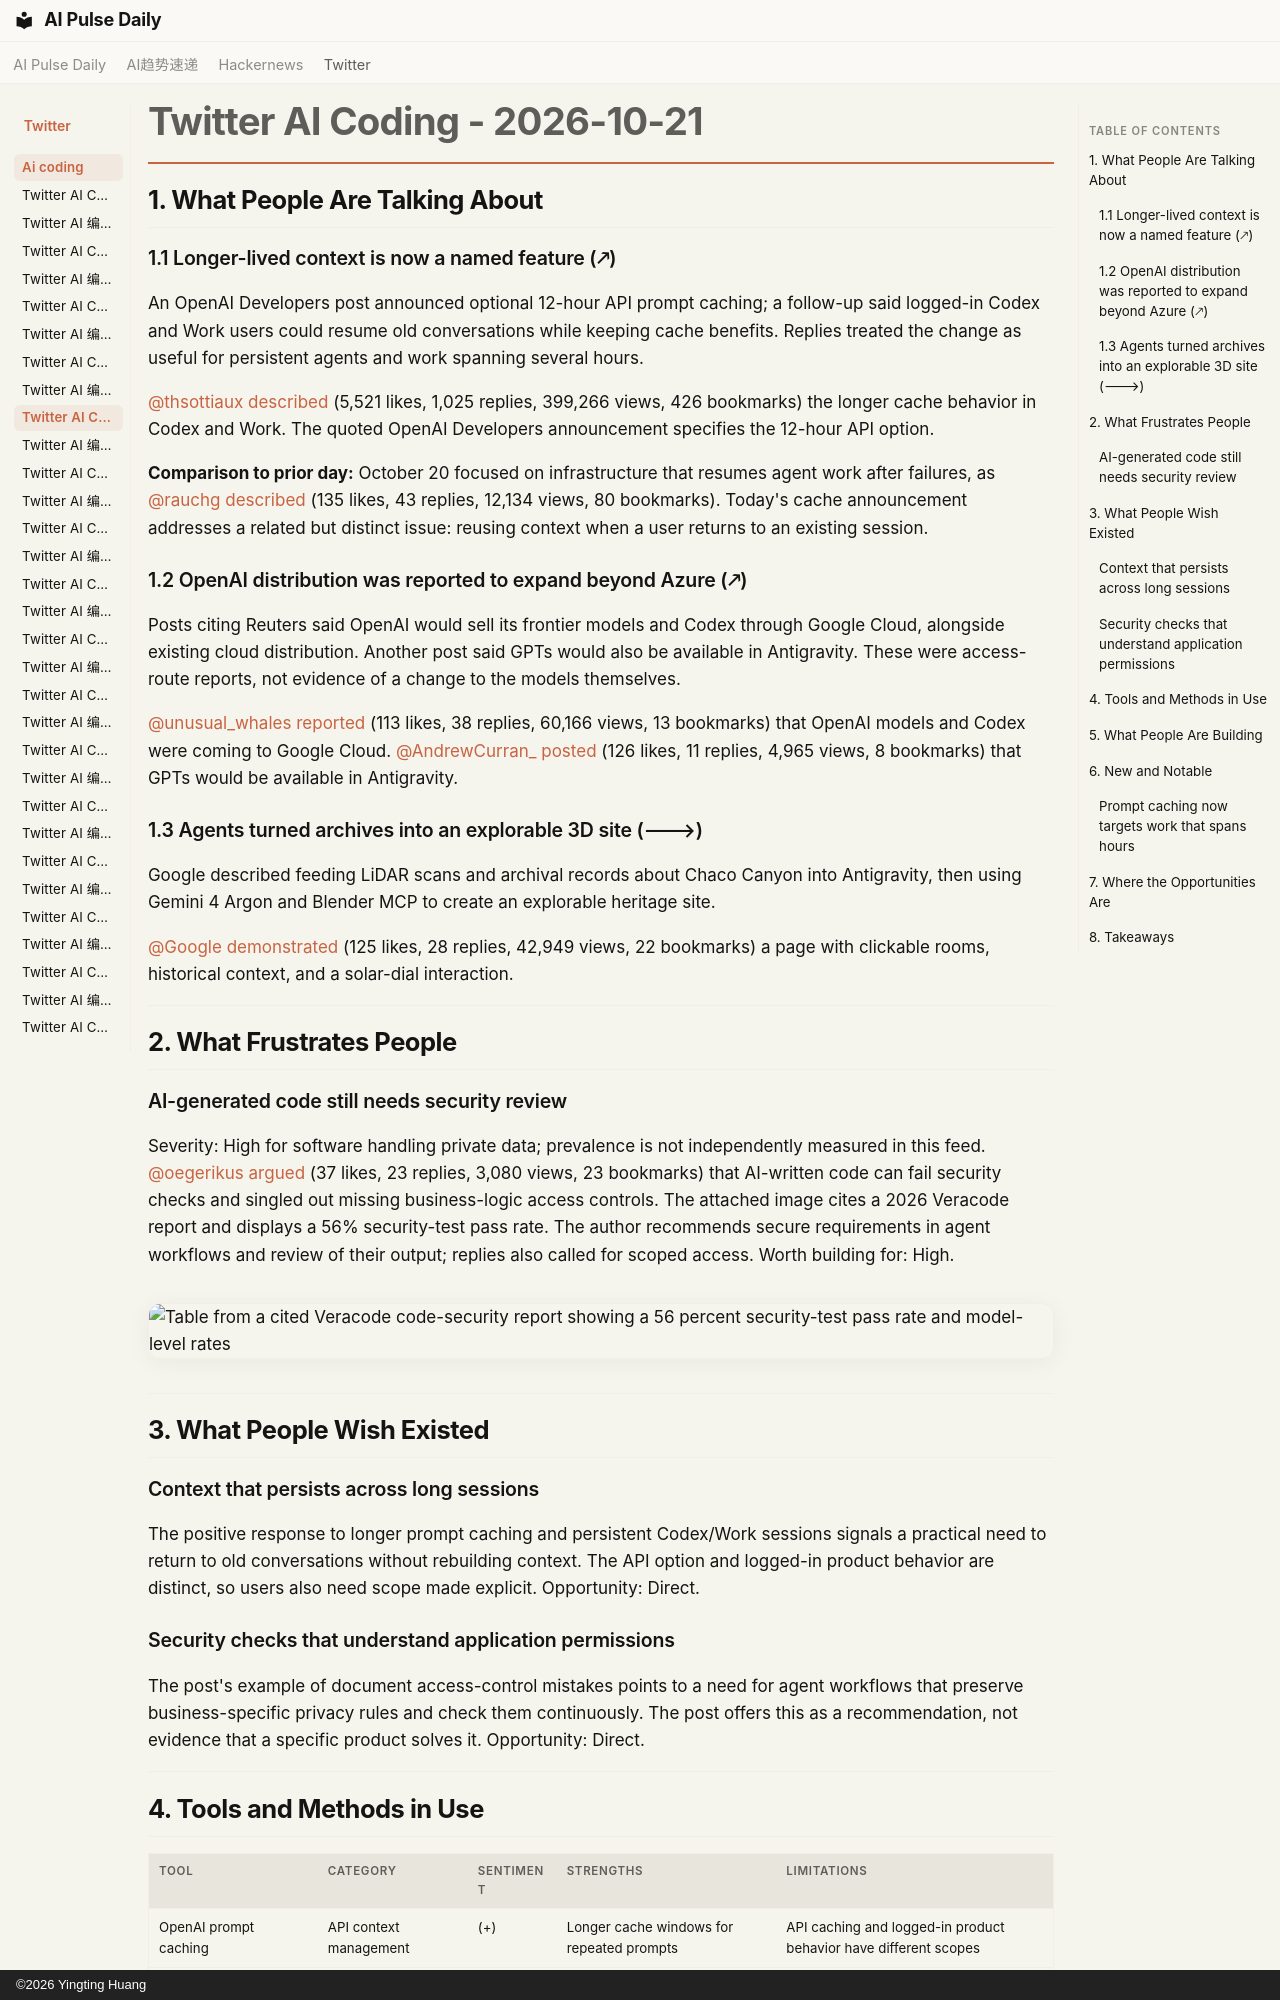

repository: vibewatch/vibewatch.github.io · page: twitter/ai-coding/2026-10-21/index.html · generator: mkdocs · copyright: ©2026 Yingting Huang

# Twitter AI Coding - 2026-10-21

## 1. What People Are Talking About

### 1.1 Longer-lived context is now a named feature (🡕)

An OpenAI Developers post announced optional 12-hour API prompt caching; a follow-up said logged-in Codex and Work users could resume old conversations while keeping cache benefits. Replies treated the change as useful for persistent agents and work spanning several hours.

[@thsottiaux](https://x.com/thsottiaux) [described](https://x.com/thsottiaux/status/2112712984644784534) (5,521 likes, 1,025 replies, 399,266 views, 426 bookmarks) the longer cache behavior in Codex and Work. The quoted OpenAI Developers announcement specifies the 12-hour API option.

**Comparison to prior day:** October 20 focused on infrastructure that resumes agent work after failures, as [@rauchg](https://x.com/rauchg) [described](https://x.com/rauchg/status/2112658577110520122) (135 likes, 43 replies, 12,134 views, 80 bookmarks). Today's cache announcement addresses a related but distinct issue: reusing context when a user returns to an existing session.

### 1.2 OpenAI distribution was reported to expand beyond Azure (🡕)

Posts citing Reuters said OpenAI would sell its frontier models and Codex through Google Cloud, alongside existing cloud distribution. Another post said GPTs would also be available in Antigravity. These were access-route reports, not evidence of a change to the models themselves.

[@unusual_whales](https://x.com/unusual_whales) [reported](https://x.com/unusual_whales/status/2112905997240991909) (113 likes, 38 replies, 60,166 views, 13 bookmarks) that OpenAI models and Codex were coming to Google Cloud. [@AndrewCurran_](https://x.com/AndrewCurran_) [posted](https://x.com/AndrewCurran_/status/2112907155787411582) (126 likes, 11 replies, 4,965 views, 8 bookmarks) that GPTs would be available in Antigravity.

### 1.3 Agents turned archives into an explorable 3D site (🡒)

Google described feeding LiDAR scans and archival records about Chaco Canyon into Antigravity, then using Gemini 4 Argon and Blender MCP to create an explorable heritage site.

[@Google](https://x.com/Google) [demonstrated](https://x.com/Google/status/2113005543623450865) (125 likes, 28 replies, 42,949 views, 22 bookmarks) a page with clickable rooms, historical context, and a solar-dial interaction.

---

## 2. What Frustrates People

### AI-generated code still needs security review

Severity: High for software handling private data; prevalence is not independently measured in this feed. [@oegerikus](https://x.com/oegerikus) [argued](https://x.com/oegerikus/status/2112812380505751680) (37 likes, 23 replies, 3,080 views, 23 bookmarks) that AI-written code can fail security checks and singled out missing business-logic access controls. The attached image cites a 2026 Veracode report and displays a 56% security-test pass rate. The author recommends secure requirements in agent workflows and review of their output; replies also called for scoped access. Worth building for: High.

![Table from a cited Veracode code-security report showing a 56 percent security-test pass rate and model-level rates](https://pbs.twimg.com/media/HVFvbsxXAAE5JsC.jpg)

---

## 3. What People Wish Existed

### Context that persists across long sessions

The positive response to longer prompt caching and persistent Codex/Work sessions signals a practical need to return to old conversations without rebuilding context. The API option and logged-in product behavior are distinct, so users also need scope made explicit. Opportunity: Direct.

### Security checks that understand application permissions

The post's example of document access-control mistakes points to a need for agent workflows that preserve business-specific privacy rules and check them continuously. The post offers this as a recommendation, not evidence that a specific product solves it. Opportunity: Direct.

---
